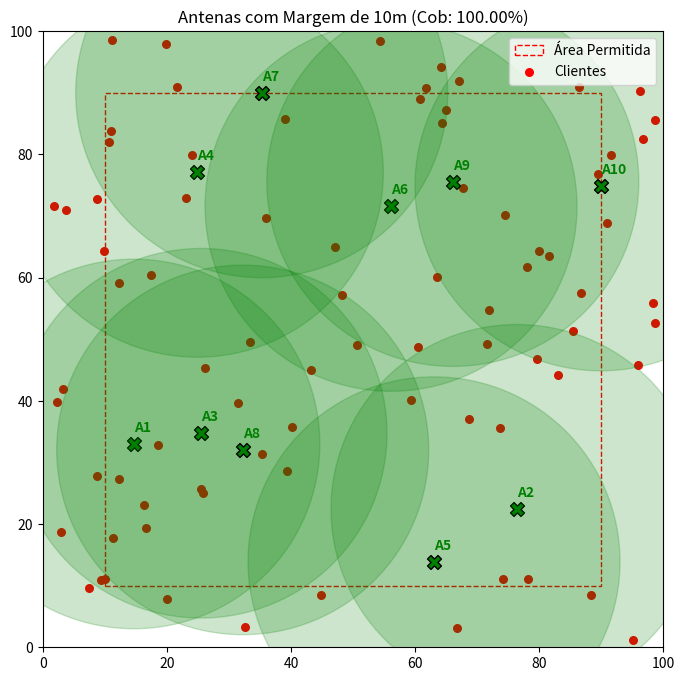

Write the Python code that produced this figure.
import numpy as np
import matplotlib.pyplot as plt

# ================= 1. CONFIGURAÇÃO DO CENÁRIO =================
NUM_ANTENAS = 10
RAIO_COBERTURA = 30
AREA_SIZE = 100
NUM_CLIENTES = 80


MARGEM = 10  
LIMITE_MIN = MARGEM
LIMITE_MAX = AREA_SIZE - MARGEM


clientes = np.random.rand(NUM_CLIENTES, 2) * AREA_SIZE

def calcular_fitness(posicoes_flat):
    antenas = posicoes_flat.reshape(-1, 2)
    cobertos = 0
    for cx, cy in clientes:
        dists = np.sqrt(np.sum((antenas - np.array([cx, cy]))**2, axis=1))
        if np.min(dists) <= RAIO_COBERTURA:
            cobertos += 1
    return cobertos / NUM_CLIENTES


class PSO:
    def __init__(self, n_particulas=30, iteracoes=50):
        self.n_particulas = n_particulas
        self.iteracoes = iteracoes
        self.dim = NUM_ANTENAS * 2 
        
        self.w = 0.7  
        self.c1 = 1.5 
        self.c2 = 1.5 

    def executar(self):
        
        X = np.random.uniform(LIMITE_MIN, LIMITE_MAX, (self.n_particulas, self.dim))
        
        V = np.random.randn(self.n_particulas, self.dim) * 0.1
        
        pbest_X = X.copy()
        pbest_score = np.array([calcular_fitness(x) for x in X])
        
        gbest_X = pbest_X[np.argmax(pbest_score)]
        gbest_score = np.max(pbest_score)
        
        history = []
        
        for i in range(self.iteracoes):
            r1 = np.random.rand(self.n_particulas, self.dim)
            r2 = np.random.rand(self.n_particulas, self.dim)
            
            V = (self.w * V) + (self.c1 * r1 * (pbest_X - X)) + (self.c2 * r2 * (gbest_X - X))
            
            X = X + V
             
            X = np.clip(X, LIMITE_MIN, LIMITE_MAX) 
            
            scores = np.array([calcular_fitness(x) for x in X])
            
            mask = scores > pbest_score
            pbest_X[mask] = X[mask]
            pbest_score[mask] = scores[mask]
            
            if np.max(scores) > gbest_score:
                gbest_score = np.max(scores)
                gbest_X = X[np.argmax(scores)].copy()
                
            history.append(gbest_score)
            
        return gbest_X, gbest_score, history

pso = PSO(n_particulas=40, iteracoes=100)
best_pos, best_fit, hist = pso.executar()

print(f"Melhor Cobertura: {best_fit:.2%}")

# ================= PLOTAGEM =================
coords = best_pos.reshape(-1, 2)
fig, ax = plt.subplots(figsize=(8, 8))


ax.set_xlim(0, AREA_SIZE)
ax.set_ylim(0, AREA_SIZE)


rect = plt.Rectangle((MARGEM, MARGEM), AREA_SIZE - 2*MARGEM, AREA_SIZE - 2*MARGEM, 
                     linewidth=1, edgecolor='red', facecolor='none', linestyle='--', label='Área Permitida')
ax.add_patch(rect)

# Clientes
ax.scatter(clientes[:,0], clientes[:,1], c='red', s=30, label='Clientes')

# Antenas
for i, (x, y) in enumerate(coords):
    # Círculo de cobertura
    circle = plt.Circle((x, y), RAIO_COBERTURA, color='green', alpha=0.2)
    ax.add_patch(circle)
    # Centro da antena
    ax.scatter(x, y, c='green', marker='X', s=100, edgecolor='black')
    ax.text(x, y+2, f"A{i+1}", color='green', fontweight='bold')

plt.title(f"Antenas com Margem de {MARGEM}m (Cob: {best_fit:.2%})")
plt.legend(loc='upper right')
plt.savefig("pso_dinamico.png")
print("Gráfico salvo como 'pso_dinamico.png'")